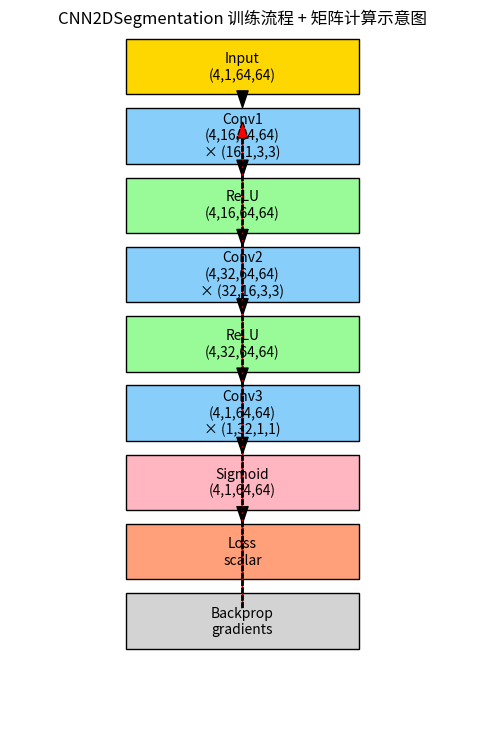

Generate this figure with matplotlib: (Note: this script raises an exception after producing the figure.)
# plot_training_flow.py
"""
CNN2DSegmentation 训练流程 + 矩阵计算示意图
- 展示每层卷积计算 (a × b = c)
- 展示激活函数
- 展示损失计算和反向传播
- 输出 PNG: output/training_flow.png
"""

import matplotlib.pyplot as plt
from matplotlib.patches import FancyArrow

# ----------------------------
# 层信息
# ----------------------------
layers = [
    {"name": "Input", "shape": "(4,1,64,64)", "color": "#FFD700"},
    {"name": "Conv1", "shape": "(4,16,64,64)", "weight": "(16,1,3,3)", "color": "#87CEFA"},
    {"name": "ReLU",  "shape": "(4,16,64,64)", "color": "#98FB98"},
    {"name": "Conv2", "shape": "(4,32,64,64)", "weight": "(32,16,3,3)", "color": "#87CEFA"},
    {"name": "ReLU",  "shape": "(4,32,64,64)", "color": "#98FB98"},
    {"name": "Conv3", "shape": "(4,1,64,64)",  "weight": "(1,32,1,1)", "color": "#87CEFA"},
    {"name": "Sigmoid", "shape": "(4,1,64,64)", "color": "#FFB6C1"},
    {"name": "Loss", "shape": "scalar", "color": "#FFA07A"},
    {"name": "Backprop", "shape": "gradients", "color": "#D3D3D3"},
]

# ----------------------------
# 绘制
# ----------------------------
fig, ax = plt.subplots(figsize=(6,9))
ax.axis('off')

x = 0.5
y_start = 0.95
y_step = 0.1

for i, layer in enumerate(layers):
    y = y_start - i*y_step
    rect = plt.Rectangle((x-0.25, y-0.04), 0.5, 0.08, facecolor=layer["color"], edgecolor='black')
    ax.add_patch(rect)
    
    if "weight" in layer:
        text = f"{layer['name']}\n{layer['shape']}\n× {layer['weight']}"
    else:
        text = f"{layer['name']}\n{layer['shape']}"
    ax.text(x, y, text, ha='center', va='center', fontsize=10)

# 画箭头（前向传播）
for i in range(len(layers)-2):  # Loss 和 Backprop 分开
    y0 = y_start - i*y_step - 0.04
    y1 = y_start - (i+1)*y_step + 0.04
    ax.annotate('', xy=(x, y1), xytext=(x, y0),
                arrowprops=dict(facecolor='black', shrink=0.05, width=1, headwidth=8))

# 画箭头（反向传播）
y_loss = y_start - (len(layers)-2)*y_step + 0.02
y_back = y_start - (len(layers)-1)*y_step - 0.02
ax.annotate('', xy=(x, y_start-0.04), xytext=(x, y_back),
            arrowprops=dict(facecolor='red', shrink=0.05, width=1, headwidth=8, linestyle='--'))

plt.title("CNN2DSegmentation 训练流程 + 矩阵计算示意图", fontsize=12)
plt.savefig("output/training_flow.png", dpi=200, bbox_inches='tight')
plt.show()
print("训练流程图已保存到 output/training_flow.png")
